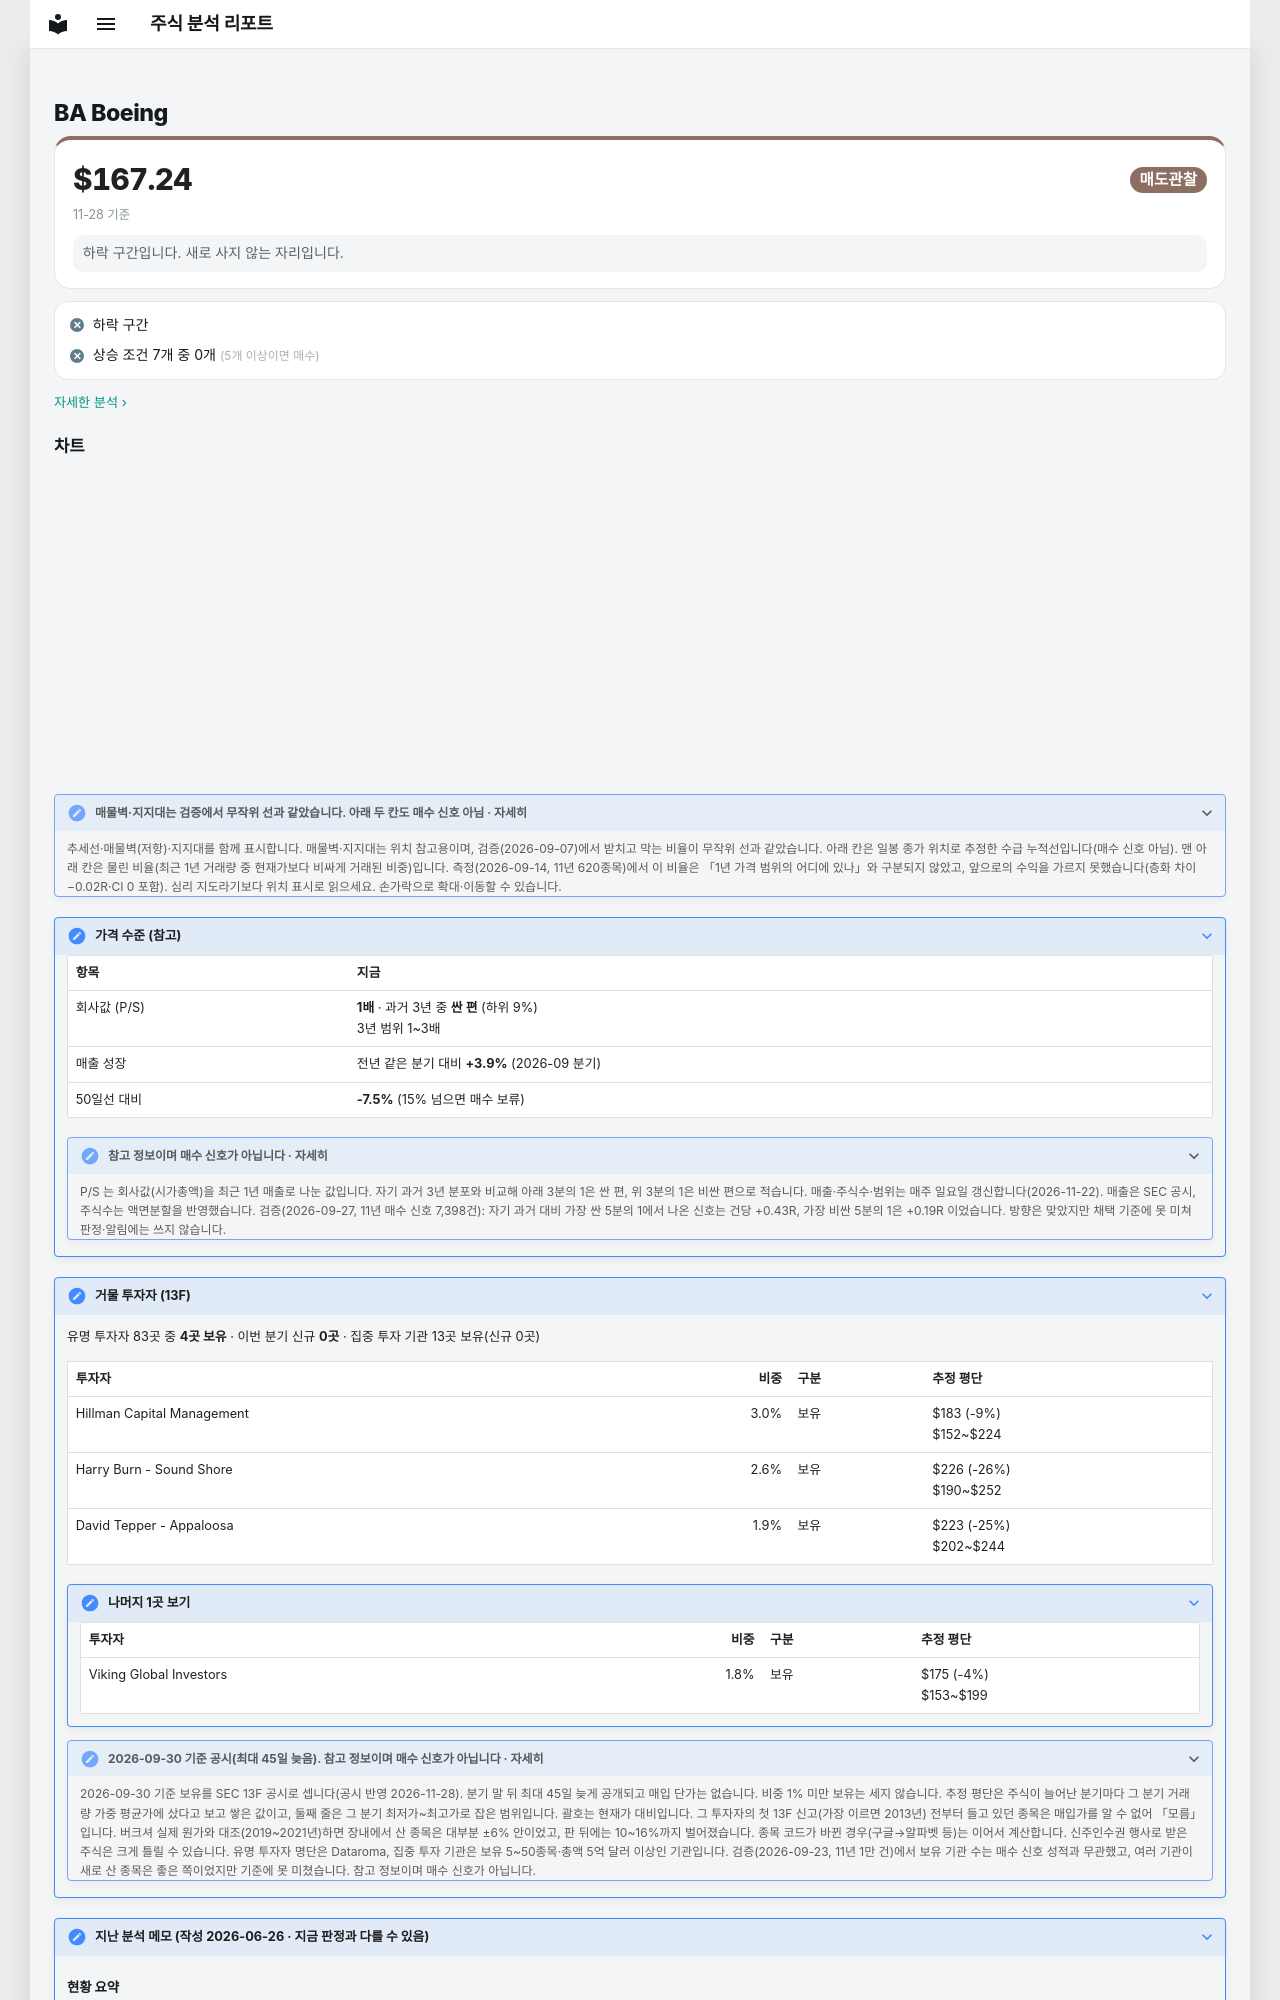

repository: soloandco/stock-reports · page: watchlist/BA/index.html · generator: mkdocs

---
type: watchlist
ticker: BA
market: NYSE
title: Boeing 관찰 종목
created: 2026-06-26
updated: 2026-06-26
tags:
  - stock-agent
  - watchlist
  - BA
  - golden-cross-pullback
status: watching
comments: true
---

# BA Boeing

<div class="m-sum m-sum--sell"><div class="m-sum__top"><span class="m-sum__px">$167.24</span><span class="verdict verdict-sell">매도관찰</span></div><div class="m-sum__sub">11-28 기준</div><p class="m-why">하락 구간입니다. 새로 사지 않는 자리입니다.</p></div>

<div class="m-box m-checks"><div class="m-ck m-ck--no"><i>✕</i><span>하락 구간</span></div><div class="m-ck m-ck--no"><i>✕</i><span>상승 조건 7개 중 0개 <small>(5개 이상이면 매수)</small></span></div></div>

<p class="m-more"><a href="../../snapshots/BA-2026-11-28/">자세한 분석 ›</a></p>
